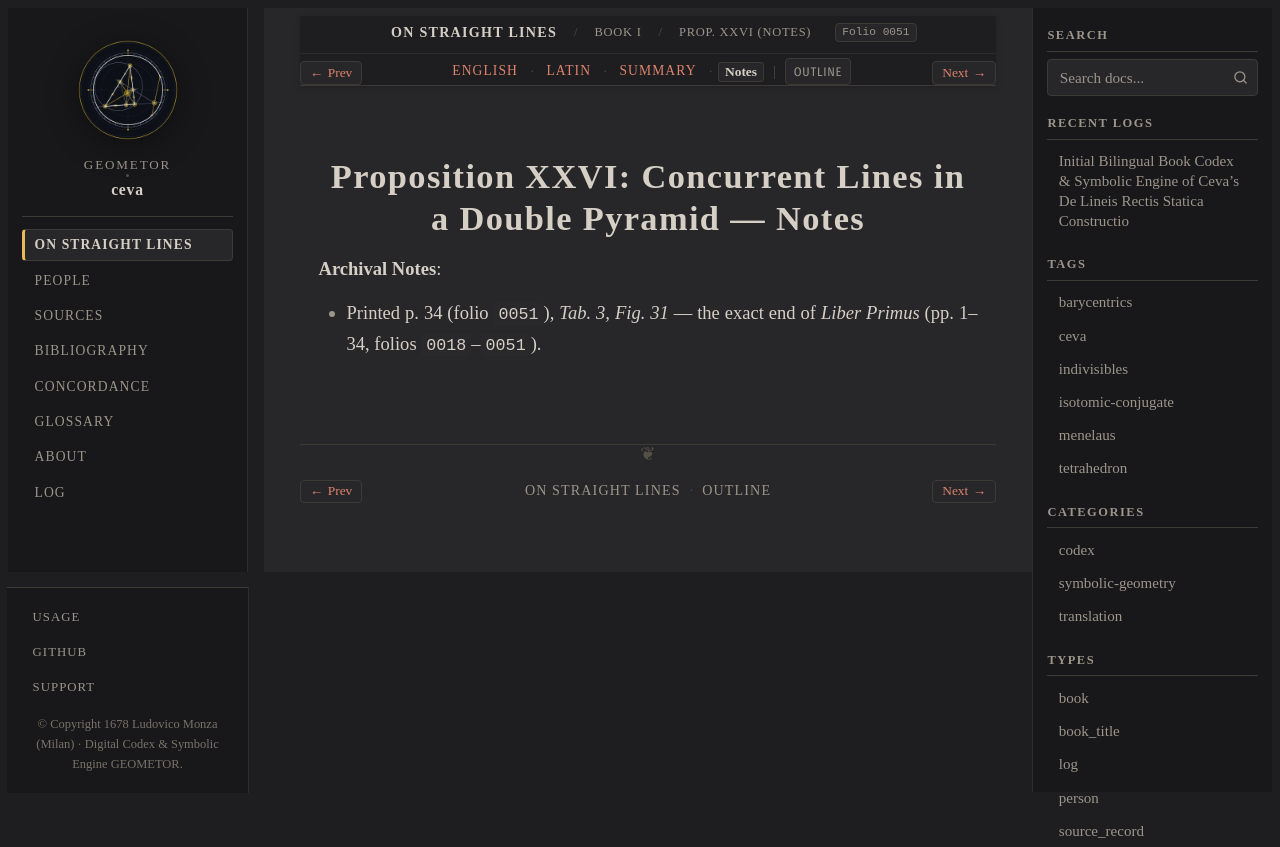

repository: geometor/ceva · page: de_lineis_rectis/liber_primus/prop_26/notes.html · generator: sphinx

:layout: book
:order: 27
:canonical_id: liber_primus_prop_26
:breadcrumb_title: Prop. XXVI (Notes)
:folio: 0051
:tracks: English: index | Latin: la | Summary: summary | Notes: notes

.. _liber-primus-prop-26-notes:

Proposition XXVI: Concurrent Lines in a Double Pyramid — Notes
==============================================================

.. folio:: 0051
   :page: p. 34

**Archival Notes**:

* Printed p. 34 (folio ``0051``), `Tab. 3, Fig. 31` — the exact end of *Liber Primus* (pp. 1–34, folios ``0018``–``0051``).
